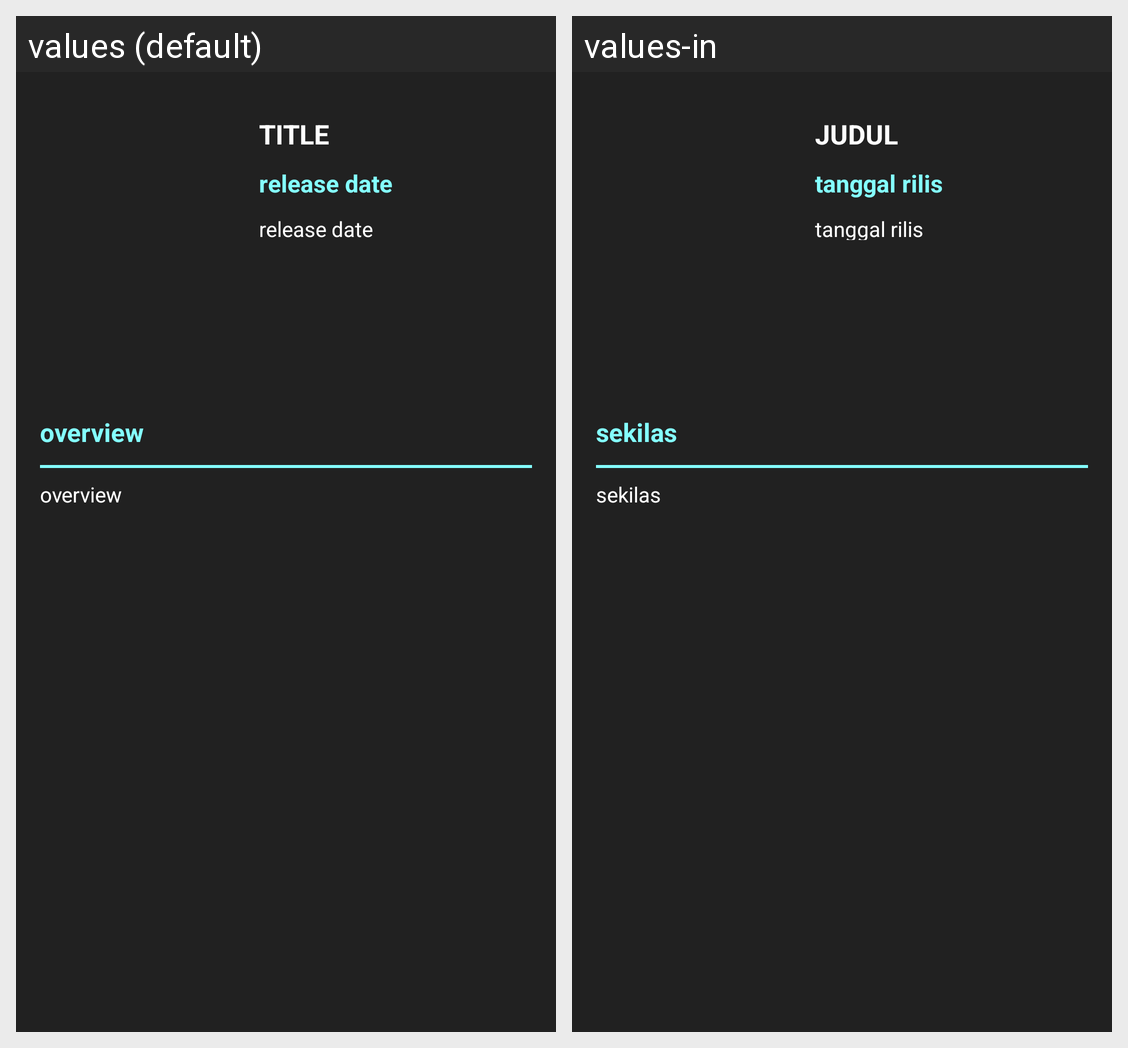

Locale-by-locale string values for the Android screen shown in this grid:
Android screen res/layout/activity_tvshow_detail.xml rendered under 2 locales, left to right: values (default), values-in. Device: Nexus 5 (rendered at 1080×1920; each locale shown at half size, 540×960, under a caption strip naming it); theme AppTheme.Dark_Blue.
Strings drawn on this screen, with the default value and each locale's value (text and hints the layout hard-codes, and strings that could not be matched under every locale, appear in the picture but are not listed):

title
  values: title
  values-in: judul

release_date
  values: release date
  values-in: tanggal rilis

overview
  values: overview
  values-in: sekilas
